Photos from the image-classification dataset "processed_dataset" in the GitHub repository diogoazevedo04/ERCP_Image_Classifier. Its 4 classes are: biliary leaks, lithiasis, normal, stricture.

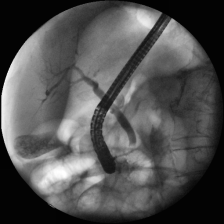
Label: normal

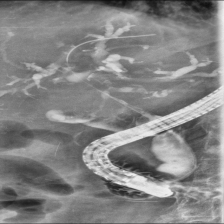
Label: stricture

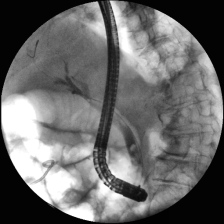
Label: lithiasis

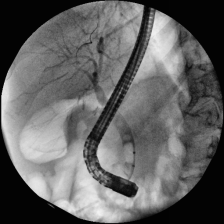
Label: lithiasis

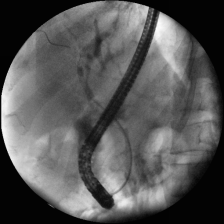
Label: biliary leaks

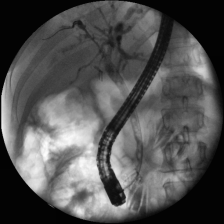
Label: stricture
